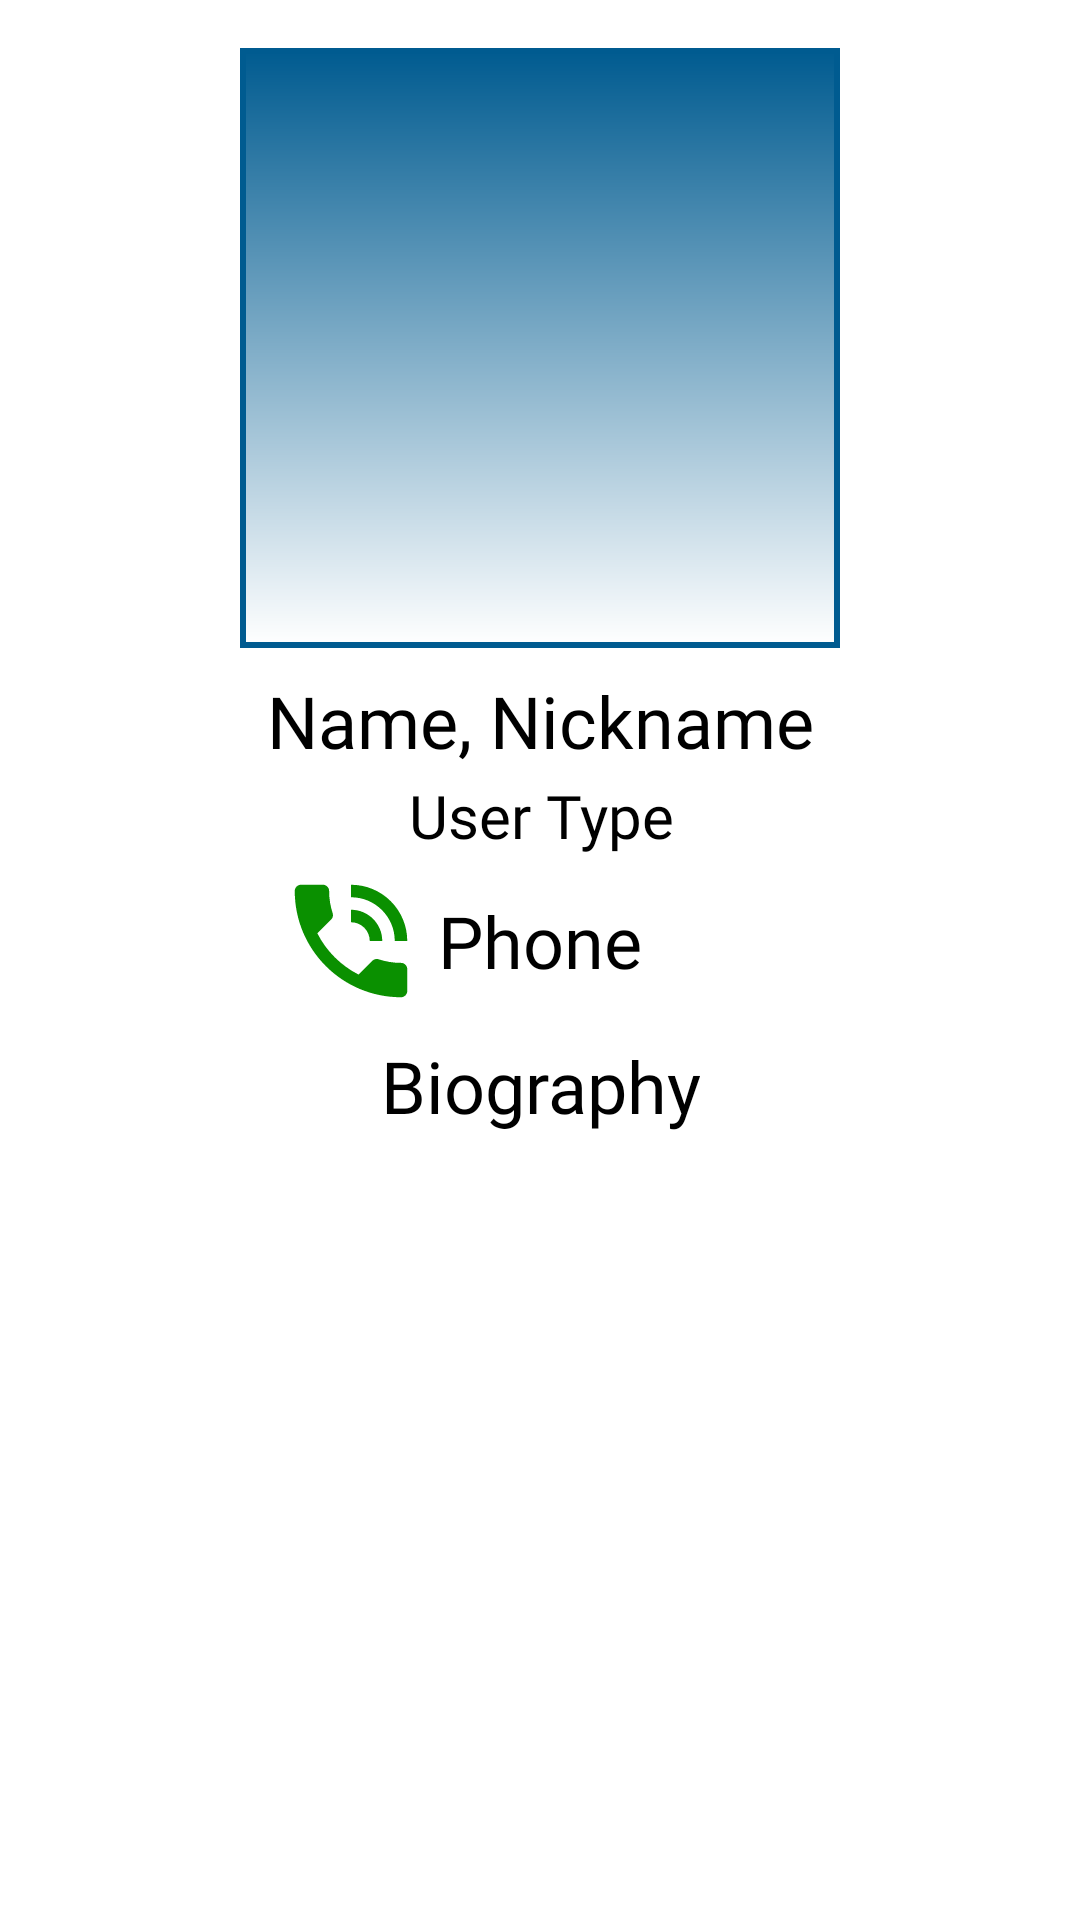

Android layout source for this screen:
<!-- AndroidManifest.xml: application theme Theme.FACAMPNetwork -->
<!-- res/layout/activity_user.xml -->
<?xml version="1.0" encoding="utf-8"?>
<androidx.constraintlayout.widget.ConstraintLayout xmlns:android="http://schemas.android.com/apk/res/android"
    xmlns:app="http://schemas.android.com/apk/res-auto"
    xmlns:tools="http://schemas.android.com/tools"
    android:layout_width="match_parent"
    android:layout_height="match_parent"
    android:background="@color/background"
    tools:context=".UsuarioActivity">

    <ImageView
        android:id="@+id/fotoUser"
        android:layout_width="200dp"
        android:layout_height="200dp"
        android:layout_marginTop="16dp"
        android:background="@drawable/image_border"
        android:contentDescription="@string/description_foto_perfil"
        android:cropToPadding="true"
        android:padding="5dp"
        android:scaleType="centerCrop"
        app:layout_constraintEnd_toEndOf="parent"
        app:layout_constraintStart_toStartOf="parent"
        app:layout_constraintTop_toTopOf="parent"
        tools:src="@tools:sample/avatars" />

    <TextView
        android:id="@+id/textNomeUser"
        android:backgroundTint="@color/text_line"
        android:fontFamily="@font/gill_sans"
        android:textColor="@color/text"
        android:textColorHint="@color/hint"
        android:textSize="24sp"
        android:layout_width="wrap_content"
        android:layout_height="wrap_content"
        android:layout_marginTop="8dp"
        android:text="@string/name_nickname"
        app:layout_constraintEnd_toEndOf="parent"
        app:layout_constraintStart_toStartOf="parent"
        app:layout_constraintTop_toBottomOf="@+id/fotoUser" />

    <TextView
        android:id="@+id/textTipoUser"
        android:layout_width="wrap_content"
        android:layout_height="wrap_content"
        android:layout_marginTop="2dp"
        android:backgroundTint="@color/text_line"
        android:fontFamily="@font/gill_sans"
        android:text="@string/user_tipe"
        android:textColor="@color/text"
        android:textColorHint="@color/hint"
        android:textSize="20sp"
        app:layout_constraintEnd_toEndOf="parent"
        app:layout_constraintHorizontal_bias="0.502"
        app:layout_constraintStart_toStartOf="parent"
        app:layout_constraintTop_toBottomOf="@+id/textNomeUser" />

    <TextView
        android:id="@+id/textTelefoneUser"
        android:backgroundTint="@color/text_line"
        android:fontFamily="@font/gill_sans"
        android:textColor="@color/text"
        android:textColorHint="@color/hint"
        android:textSize="24sp"
        android:layout_width="wrap_content"
        android:layout_height="wrap_content"
        android:layout_marginTop="12dp"
        android:text="@string/phone"
        app:layout_constraintEnd_toEndOf="parent"
        app:layout_constraintStart_toStartOf="parent"
        app:layout_constraintTop_toBottomOf="@+id/textTipoUser" />

    <TextView
        android:id="@+id/textBiografiaUser"
        android:backgroundTint="@color/text_line"
        android:fontFamily="@font/gill_sans"
        android:textColor="@color/text"
        android:textColorHint="@color/hint"
        android:textSize="24sp"
        android:layout_width="wrap_content"
        android:layout_height="wrap_content"
        android:layout_marginTop="16dp"
        android:maxEms="10"
        android:maxLength="80"
        android:text="@string/biography"
        android:textAlignment="center"
        app:layout_constraintEnd_toEndOf="parent"
        app:layout_constraintStart_toStartOf="parent"
        app:layout_constraintTop_toBottomOf="@+id/textTelefoneUser" />

    <ImageView
        android:id="@+id/imageTelefoneUser"
        android:layout_width="50dp"
        android:layout_height="50dp"
        android:layout_marginEnd="4dp"
        android:contentDescription="@string/phone_icon"
        android:src="@android:drawable/stat_sys_speakerphone"
        app:layout_constraintBottom_toBottomOf="@+id/textTelefoneUser"
        app:layout_constraintEnd_toStartOf="@+id/textTelefoneUser"
        app:layout_constraintTop_toTopOf="@+id/textTelefoneUser"
        app:tint="@color/icon_green" />

    <com.google.android.material.floatingactionbutton.FloatingActionButton
        android:id="@+id/buttonDeleteUser"
        android:layout_width="wrap_content"
        android:layout_height="wrap_content"
        android:layout_marginEnd="8dp"
        android:layout_marginBottom="8dp"
        android:backgroundTint="@color/remove_button"
        android:clickable="true"
        android:visibility="gone"
        app:backgroundTint="@color/background"
        app:layout_constraintBottom_toBottomOf="parent"
        app:layout_constraintEnd_toEndOf="parent"
        app:maxImageSize="35dp"
        app:srcCompat="@android:drawable/ic_menu_delete"
        app:tint="@color/icon" />
</androidx.constraintlayout.widget.ConstraintLayout>
<!-- resources referenced by this layout -->
<resources>
  <color name="background">#FFFFFF</color>
  <color name="hint">#606060</color>
  <color name="icon">#FFFFFF</color>
  <color name="icon_green">#0A9000</color>
  <color name="remove_button">#900000</color>
  <color name="text">#000000</color>
  <color name="text_line">#005B90</color>
  <!-- drawable image_border (drawable) -->
  <?xml version="1.0" encoding="utf-8"?>
  <shape xmlns:android="http://schemas.android.com/apk/res/android"
      android:shape="rectangle">
  
      <gradient
          android:angle="270"
          android:endColor="@color/image_border_gradient_secondary"
          android:startColor="@color/image_border_gradient_primary" />
  
      <corners android:radius="0dp" />
  
      <stroke
          android:width="2dp"
          android:color="@color/image_border_stroke" />
  </shape>
  <string name="biography">Biography</string>
  <string name="description_foto_perfil">Profile Picture</string>
  <string name="name_nickname">Name, Nickname</string>
  <string name="phone">Phone</string>
  <string name="phone_icon">Phone Icon</string>
  <string name="user_tipe">User Type</string>
  <style name="Theme.FACAMPNetwork" parent="Theme.MaterialComponents.DayNight.DarkActionBar">
          
          <item name="colorPrimary">@color/button</item>
          <item name="colorPrimaryVariant">@color/button</item>
          <item name="colorOnPrimary">@color/background</item>
          
          <item name="colorSecondary">@color/background</item>
          <item name="colorSecondaryVariant">@color/background</item>
          <item name="colorOnSecondary">@color/text</item>
          
          <item name="android:statusBarColor" tools:targetApi="l">?attr/colorPrimaryVariant</item>
          
      </style>
  <color name="image_border_gradient_secondary">#FFFFFF</color>
  <color name="image_border_gradient_primary">#005B90</color>
  <color name="image_border_stroke">#005B90</color>
  <color name="button">#005B90</color>
</resources>
